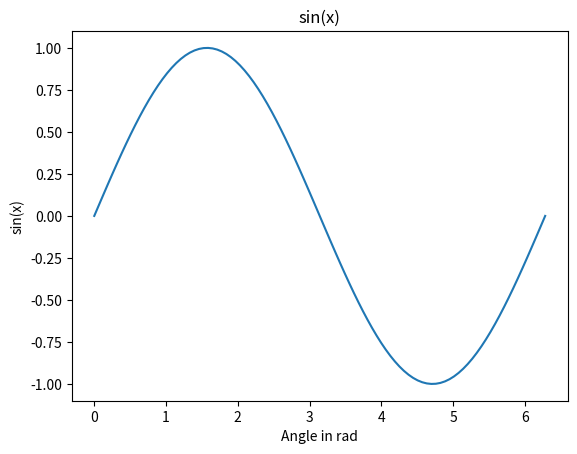

The script that saved this image:
import numpy as np
import matplotlib.pyplot as plt
x=np.linspace(0, 2*np.pi, 100)
plt.plot(x,np.sin(x))
plt.xlabel('Angle in rad')
plt.ylabel('sin(x)')
plt.title('sin(x)')
plt.show()
